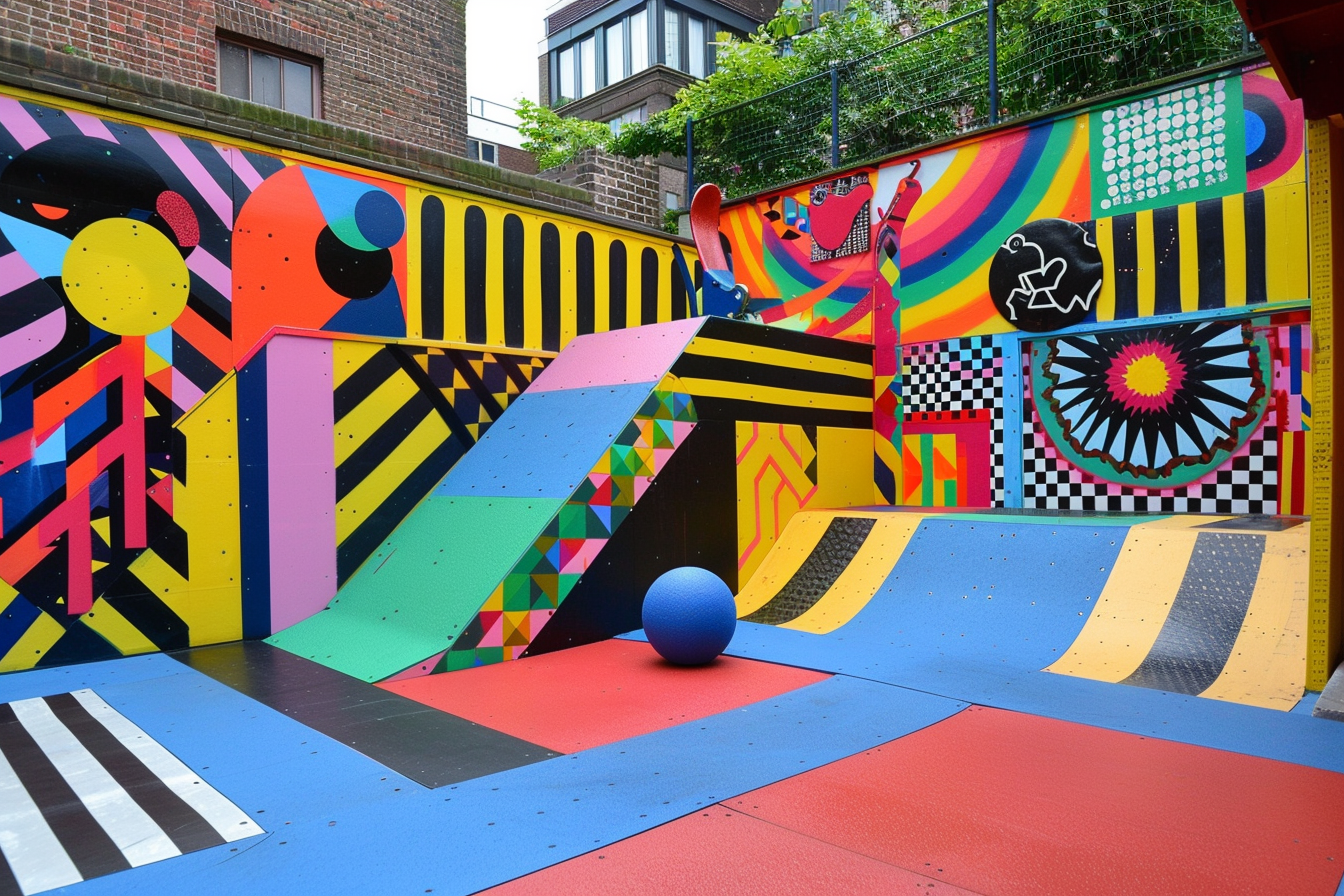
Generation parameters embedded in this image by Midjourney (PNG 'Description' text chunk):
backyard skatepark with trampolines by morag myerscough --ar 3:2 Job ID: b418d815-fa4e-4cb6-9bce-004f7782c6f7